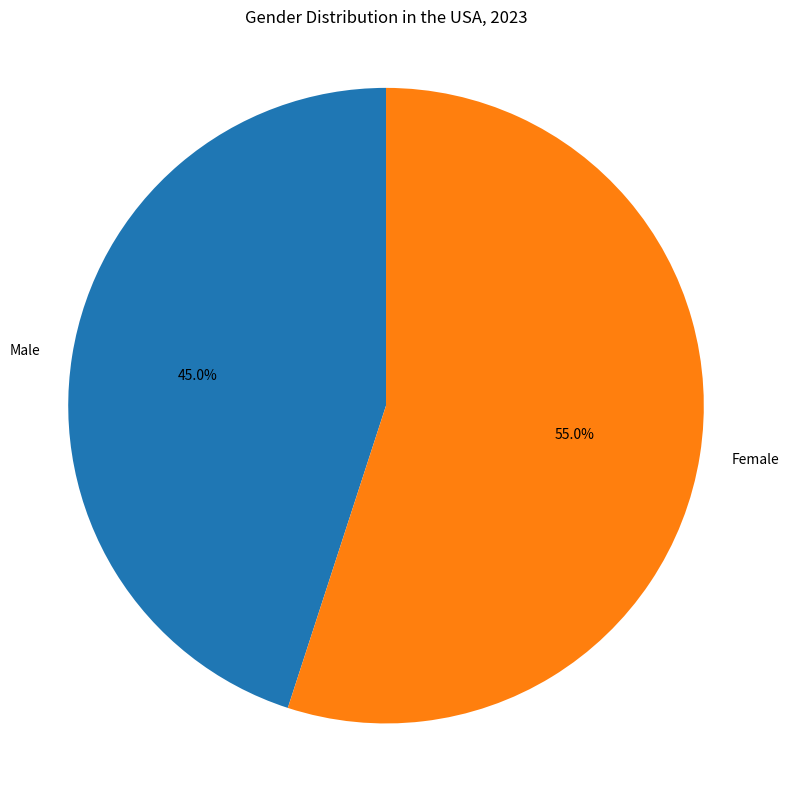

Write the Python code that produced this figure. (Note: this script raises an exception after producing the figure.)

import matplotlib.pyplot as plt
import numpy as np

plt.figure(figsize=(8, 8))
ax = plt.subplot()

labels = ['Male', 'Female']
sizes = [45, 55]

ax.pie(sizes, labels=labels, autopct='%1.1f%%', startangle=90)
ax.axis('equal')
ax.set_title("Gender Distribution in the USA, 2023")
plt.tight_layout()
plt.xticks(rotation=90, ha='center')

fig = plt.gcf()
fig.set_size_inches(8, 8)
plt.savefig("pie chart/png/438.png")
plt.clf()
